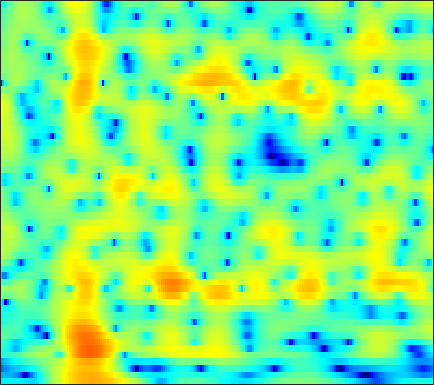

The data file committed next to this chart (first rows):
-9.4088, -9.2669, -9.0765, -8.9038, -8.8153, -8.7625, -8.7802, -8.8374, -8.9554, -9.1306, -9.3716, -9.5801, -9.8844, -10.185, -10.359, -10.389, -10.039, -9.4194, -8.1459, -6.4942, -4.6682, -3.2821, -1.4887, 0.20253
-12.9, -12.78, -12.72, -12.81, -12.99, -13.41, -14.16, -14.99, -16.62, -19.13, -23.37, -29.18, -28.87, -20.74, -17.06, -13.52, -10.79, -9.066, -7.026, -5.192, -3.496, -2.287, -0.7468, 0.7234
-18.24, -16.88, -15.38, -14.19, -13.45, -12.66, -12.06, -11.7, -11.3, -10.91, -10.47, -10.1, -9.513, -8.782, -8.127, -7.12, -6.024, -5.17, -4.006, -2.845, -1.699, -0.8527, 0.2602, 1.35
-14.34, -13.27, -11.94, -10.73, -9.912, -8.938, -8.059, -7.456, -6.701, -5.988, -5.298, -4.802, -4.18, -3.591, -3.141, -2.533, -1.937, -1.503, -0.9508, -0.4304, 0.05531, 0.4078, 0.876, 1.367
-6.081, -5.782, -5.423, -5.078, -4.827, -4.464, -4.018, -3.625, -3.022, -2.34, -1.6, -1.033, -0.3105, 0.3548, 0.8365, 1.439, 1.962, 2.28, 2.593, 2.758, 2.745, 2.589, 2.126, 1.264
-4.834, -5.364, -6.332, -7.62, -8.864, -10.81, -12.53, -12.84, -11.4, -9.088, -6.984, -5.636, -4.148, -2.94, -2.148, -1.249, -0.5251, -0.09164, 0.3908, 0.7972, 1.148, 1.362, 1.579, 1.704
-3.563, -4.237, -5.344, -6.706, -7.89, -9.528, -10.86, -11.24, -10.71, -9.552, -8.335, -7.571, -6.764, -6.187, -5.846, -5.583, -5.524, -5.542, -5.5, -5.277, -4.755, -4.115, -2.931, -1.481
-1.9, -2.171, -2.574, -3.004, -3.345, -3.81, -4.269, -4.585, -5.002, -5.477, -6.006, -6.496, -7.276, -8.27, -9.182, -10.65, -12.07, -12.96, -14.15, -16.19, -21.22, -30.75, -16.58, -9.156
-4.358, -3.93, -3.49, -3.207, -3.109, -3.121, -3.285, -3.511, -3.973, -4.634, -5.532, -6.446, -8.09, -10.38, -12.68, -16.67, -22.14, -22.71, -17.26, -13.7, -11.23, -9.518, -7.166, -4.644
-7.78, -6.707, -5.679, -4.969, -4.595, -4.265, -4.101, -4.085, -4.176, -4.409, -4.776, -5.14, -5.681, -6.226, -6.609, -7.057, -7.32, -7.16, -6.503, -5.606, -4.5, -3.556, -2.2, -0.7692
-6.808, -6.58, -6.261, -5.936, -5.684, -5.34, -5.002, -4.791, -4.551, -4.376, -4.268, -4.205, -4.147, -4.117, -4.091, -4.028, -3.795, -3.484, -3.015, -2.481, -1.788, -1.19, -0.3253, 0.6204
-6.699, -7.446, -8.04, -7.989, -7.561, -6.716, -5.787, -5.14, -4.395, -3.812, -3.393, -3.162, -2.969, -2.874, -2.817, -2.715, -2.528, -2.381, -2.167, -1.784, -1.203, -0.6899, 0.08165, 0.9443
-7.583, -11.84, -25.6, -17.05, -11.18, -7.113, -4.694, -3.425, -2.258, -1.524, -1.133, -1.039, -1.14, -1.426, -1.727, -2.24, -2.861, -3.353, -3.657, -3.354, -2.647, -1.9, -0.7084, 0.552
0.7141, -0.3096, -1.217, -1.383, -1.086, -0.4, 0.3551, 0.8391, 1.316, 1.524, 1.483, 1.222, 0.5961, -0.4262, -1.544, -3.583, -6.466, -9.096, -13.65, -15.37, -10.19, -7.026, -3.785, -1.339
2.491, 1.937, 1.495, 1.391, 1.464, 1.66, 1.958, 2.159, 2.334, 2.313, 2.045, 1.665, 0.8637, -0.3715, -1.607, -3.525, -5.747, -8.027, -11.49, -12.1, -11.1, -9.538, -6.525, -3.702
-3.131, -4.007, -4.213, -3.385, -2.451, -1.197, -0.1827, 0.4012, 0.9255, 1.208, 1.186, 1.012, 0.509, -0.238, -0.976, -2.349, -4.292, -5.793, -8.079, -12.99, -16.86, -13.06, -7.515, -3.621
-11.7, -16.04, -16.1, -10.96, -8.424, -6.165, -4.801, -4.116, -3.516, -3.094, -2.752, -2.573, -2.401, -2.307, -2.372, -2.64, -2.874, -3.04, -3.683, -3.773, -3.275, -2.79, -1.652, -0.314
-4.693, -5.241, -5.777, -6.147, -6.348, -6.742, -7.407, -8.055, -8.854, -9.182, -8.577, -7.72, -6.374, -5.229, -4.544, -3.769, -3.174, -2.907, -2.609, -1.906, -1.391, -0.9578, -0.1457, 0.7953
0.4006, -0.2082, -1.134, -2.214, -3.178, -4.849, -7.123, -9.572, -14.69, -23.38, -15.88, -11.57, -8.107, -6.058, -5.009, -4, -3.458, -3.25, -2.799, -2.59, -2.373, -1.911, -1.128, -0.0885
3.691, 3.143, 2.344, 1.438, 0.6601, -0.4781, -1.691, -2.624, -3.681, -4.355, -4.449, -4.264, -3.844, -3.482, -3.294, -3.334, -3.718, -4.146, -5.107, -6.879, -8.34, -8.703, -7.518, -4.954
4.108, 3.825, 3.414, 2.926, 2.511, 1.911, 1.25, 0.7567, 0.144, -0.4089, -0.9043, -1.228, -1.642, -2.043, -2.4, -3.058, -3.9, -4.784, -6.608, -8.601, -11.94, -13.89, -11.99, -8.097
2.878, 3.117, 3.287, 3.284, 3.173, 2.868, 2.409, 1.993, 1.339, 0.6369, -0.09744, -0.6161, -1.268, -1.851, -2.258, -2.697, -3.13, -3.54, -3.925, -4.361, -4.899, -4.866, -4.702, -4.287
1.95, 2.928, 3.727, 4.095, 4.136, 3.914, 3.421, 2.877, 1.913, 0.722, -0.6474, -1.745, -3.075, -3.957, -4.123, -3.767, -3.168, -2.662, -2.083, -1.935, -1.641, -1.687, -1.951, -2.443
3.199, 3.79, 4.291, 4.461, 4.378, 4.018, 3.35, 2.631, 1.353, -0.4241, -2.914, -5.521, -11.07, -25.62, -16.39, -8.704, -5.071, -3.261, -1.804, -0.7966, -0.2523, -0.2042, -0.374, -0.9617
3.236, 3.236, 3.152, 2.934, 2.677, 2.192, 1.538, 0.93, -0.03884, -1.216, -2.584, -3.651, -4.963, -5.666, -5.509, -4.597, -3.379, -2.466, -1.542, -0.6552, -0.2547, -0.03687, 0.07618, -0.05739
2.251, 1.97, 1.531, 1.043, 0.6523, 0.106, -0.4327, -0.8292, -1.305, -1.709, -2.026, -2.219, -2.352, -2.301, -2.13, -1.81, -1.325, -0.9818, -0.4929, -0.04857, 0.2314, 0.4809, 0.6355, 0.7137
1.246, 0.723, -0.09196, -1.018, -1.748, -2.646, -3.335, -3.606, -3.627, -3.315, -2.821, -2.407, -1.838, -1.303, -0.9503, -0.4932, -0.09474, 0.1682, 0.5375, 0.71, 1.029, 1.157, 1.326, 1.504
0.6247, -0.1511, -1.486, -3.296, -5.002, -7.911, -11.12, -12.05, -9.861, -6.902, -4.582, -3.211, -1.822, -0.8043, -0.2459, 0.3305, 0.6552, 0.8403, 0.9101, 0.9626, 1.007, 1.017, 1.235, 1.548
0.4026, -0.356, -1.625, -3.265, -4.785, -7.358, -9.857, -10.44, -8.607, -5.941, -3.719, -2.384, -1.074, -0.1396, 0.3636, 0.7511, 0.8188, 0.6823, 0.09368, -0.5114, -1.664, -2.212, -2.221, -1.316
-1.209, -1.877, -2.629, -3.092, -3.383, -3.602, -3.682, -3.521, -3.115, -2.548, -1.889, -1.421, -0.8597, -0.4058, -0.07914, 0.1025, 0.1254, -0.1892, -0.9741, -2.808, -5.823, -10.32, -20.58, -7.853
-7.207, -9.557, -10.22, -7.996, -6.273, -4.575, -3.613, -3.249, -3.061, -3.166, -3.503, -3.839, -4.051, -3.8, -3.357, -2.463, -1.649, -1.187, -0.8062, -0.9345, -1.052, -1.284, -0.87, 0.02885
-6.553, -8.646, -9.173, -7.086, -5.459, -3.971, -3.145, -3, -3.413, -4.563, -6.732, -9.295, -15.35, -17.48, -11.69, -6.635, -3.693, -2.085, -0.6638, 0.5978, 1.232, 1.872, 2.433, 3.02
-0.5149, -0.8498, -1.107, -1.12, -1.016, -1.005, -1.128, -1.385, -2.037, -3.098, -4.484, -5.674, -7.025, -7.112, -6.325, -4.601, -2.915, -1.725, -0.5084, 0.7171, 1.417, 2.102, 2.576, 3.046
1.465, 1.423, 1.344, 1.217, 1.08, 0.8304, 0.4297, 0.06381, -0.538, -1.228, -1.958, -2.486, -3.021, -3.27, -3.292, -2.984, -2.497, -1.999, -1.282, -0.6106, 0.1507, 0.5686, 1.106, 1.506
2.227, 2.399, 2.514, 2.479, 2.339, 2.059, 1.617, 1.17, 0.4629, -0.358, -1.281, -1.979, -2.919, -3.785, -4.239, -4.633, -4.563, -4.338, -3.658, -3.074, -2.117, -1.7, -0.8921, -0.3345
2.795, 3.207, 3.522, 3.601, 3.518, 3.187, 2.669, 2.119, 1.193, 0.0119, -1.419, -2.695, -4.677, -7.008, -8.908, -10.98, -11.16, -10.1, -8.237, -6.511, -5.318, -4.433, -3.529, -2.652
3.431, 3.952, 4.352, 4.452, 4.357, 3.982, 3.349, 2.736, 1.671, 0.3289, -1.352, -2.899, -5.381, -8.727, -11.97, -17.56, -17.32, -14.09, -11.12, -8.944, -8.341, -7.676, -7.675, -7.233
4.183, 4.532, 4.754, 4.706, 4.491, 4.032, 3.313, 2.646, 1.581, 0.3288, -1.098, -2.242, -3.909, -5.535, -6.639, -7.812, -8.489, -8.598, -8.762, -8.952, -9.454, -10.82, -13.4, -20.52
4.836, 4.911, 4.817, 4.505, 4.124, 3.438, 2.575, 1.771, 0.6025, -0.6843, -1.995, -2.977, -4.199, -5.191, -5.861, -6.422, -6.813, -7.011, -7.118, -7.665, -7.905, -8.449, -9.058, -9.372
5.421, 5.277, 4.889, 4.286, 3.7, 2.681, 1.499, 0.4294, -1.131, -2.841, -4.648, -5.994, -7.479, -8.437, -8.706, -8.419, -7.827, -7.445, -6.764, -6.382, -6.079, -5.617, -5.405, -4.781
6.137, 5.834, 5.203, 4.322, 3.495, 2.149, 0.5281, -0.8181, -2.918, -5.407, -8.461, -11.3, -16.67, -21.64, -17.65, -13.09, -9.853, -8.371, -6.881, -5.508, -5.147, -4.408, -4.198, -3.767
6.997, 6.536, 5.683, 4.519, 3.44, 1.764, -0.2543, -1.901, -4.209, -6.619, -8.936, -10.73, -12.44, -13.26, -12.35, -10.28, -8.098, -6.694, -5.482, -4.403, -3.806, -4.048, -4.048, -5.032
7.052, 6.462, 5.447, 4.092, 2.856, 0.7939, -1.895, -4.271, -8.128, -11.76, -12.78, -11.81, -10.15, -8.831, -7.715, -6.6, -5.626, -4.689, -3.727, -3.345, -2.537, -2.836, -3.211, -4.417
4.757, 4.197, 3.339, 2.35, 1.343, -0.2799, -2.541, -4.787, -8.595, -12.64, -13.15, -11.32, -9.424, -7.995, -7.428, -6.785, -6.24, -5.71, -4.591, -3.697, -2.866, -1.82, -1.567, -1.116
-0.03546, -0.3316, -0.07768, 0.3642, 0.4993, 0.2648, -0.2562, -1.008, -2.08, -3.065, -3.938, -4.455, -5.18, -6.192, -7.519, -9.573, -11.39, -11.54, -8.635, -5.223, -3.334, -1.601, -0.2602, 0.7324
-22.75, -12.24, -4.196, -0.8104, 0.7139, 1.802, 2.254, 2.336, 2.089, 1.573, 0.8798, 0.1657, -0.9589, -2.641, -4.173, -6.978, -10.09, -10.28, -7.166, -3.627, -1.55, -0.4194, 1.115, 1.874
-1.472, -1.359, -0.511, 0.6041, 1.354, 2.138, 2.558, 2.736, 2.717, 2.447, 1.979, 1.513, 0.7146, -0.146, -0.8612, -1.671, -2.186, -2.36, -2.233, -1.653, -0.8389, -0.6552, -0.05034, 0.3615
0.4847, 0.6487, 0.9976, 1.396, 1.676, 1.981, 2.187, 2.204, 2.133, 1.924, 1.561, 1.235, 0.6877, 0.1113, -0.3455, -0.9578, -1.495, -1.825, -2.216, -2.651, -2.688, -2.591, -2.623, -2.283
0.6342, 0.9765, 1.42, 1.772, 1.994, 2.158, 2.231, 2.159, 1.982, 1.702, 1.306, 0.9737, 0.4851, -0.08836, -0.5253, -1.219, -2.014, -2.637, -3.634, -4.926, -6.219, -6.601, -7.084, -6.181
0.07657, 0.7245, 1.406, 1.918, 2.159, 2.323, 2.264, 2.115, 1.731, 1.202, 0.6264, 0.1532, -0.383, -0.8913, -1.229, -1.737, -2.413, -3.132, -4.457, -6.405, -9.998, -15.43, -35.58, -12.93
-1.299, -0.2308, 0.8667, 1.629, 1.959, 2.116, 1.892, 1.515, 0.6818, -0.4935, -1.88, -2.893, -3.849, -3.928, -3.65, -3.062, -2.666, -2.665, -3.029, -3.755, -4.535, -5.014, -5.218, -4.289
-2.485, -1.035, 0.4462, 1.42, 1.885, 2.063, 1.796, 1.219, -0.05414, -2.159, -5.593, -9.794, -22.6, -12.61, -7.818, -4.339, -2.398, -1.485, -0.7902, -0.5222, -0.4571, -0.2543, -0.1202, 0.02124
-2.561, -1.17, 0.3125, 1.377, 1.904, 2.26, 2.224, 1.915, 1.129, -0.06373, -1.581, -2.724, -3.705, -3.357, -2.551, -1.278, -0.2067, 0.4284, 1.008, 1.33, 1.364, 1.21, 1.024, 0.6565
-2.865, -1.725, -0.4193, 0.6164, 1.174, 1.729, 1.994, 2.055, 1.926, 1.655, 1.29, 1.044, 0.8095, 0.725, 0.7962, 0.9228, 1.064, 1.124, 1.114, 1.017, 0.812, 0.4635, -0.09861, -0.8007
-3.253, -2.307, -1.193, -0.2451, 0.3832, 1.037, 1.526, 1.783, 2.005, 2.08, 2.06, 1.987, 1.862, 1.667, 1.509, 1.254, 0.9379, 0.6323, 0.1579, -0.3988, -0.9486, -1.241, -1.779, -2.306
-3.588, -2.77, -1.732, -0.7522, -0.0579, 0.7272, 1.395, 1.775, 2.173, 2.412, 2.517, 2.494, 2.342, 2.074, 1.75, 1.22, 0.5264, -0.07984, -1.028, -2.132, -3.36, -4.185, -4.823, -4.928
-5.122, -4.162, -2.81, -1.519, -0.6817, 0.3727, 1.239, 1.79, 2.341, 2.721, 2.896, 2.909, 2.733, 2.376, 1.976, 1.238, 0.2723, -0.6311, -2.129, -4.09, -6.731, -9.794, -15.23, -14.34
-9.365, -7.338, -5.154, -3.412, -2.267, -0.9222, 0.2321, 0.9906, 1.772, 2.304, 2.566, 2.595, 2.417, 1.959, 1.506, 0.6933, -0.2967, -1.204, -2.582, -4.211, -6.122, -7.384, -8.868, -8.337
